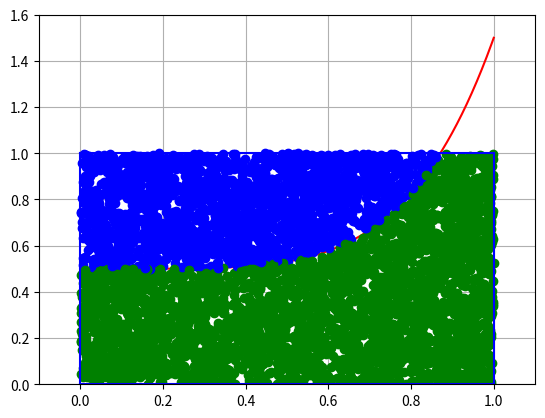

Recreate this plot in Python.
import matplotlib.pyplot as plt
import numpy as np

class Curve:
    def __init__(self, start, stop, nbr_points=5432):
        self.start = start
        self.stop = stop
        self.nbr_points = nbr_points

    def _f(self, x):
        return x**5

    def plot_curve(self):
        x_curve = np.linspace(self.start, self.stop, 1000)
        plt.plot(x_curve, self._f(x_curve) + 0.5, 'r')

    def determine_position(self, x, y):
        if y > self._f(x) + 0.5:
            return 'above'
        else:
            return 'below'

    def generate_points(self):
        x_points = np.random.rand(self.nbr_points)
        y_points = np.random.rand(self.nbr_points)

        surface_bleu = 0
        surface_verte = 0

        for i in range(len(x_points)):
            if self.determine_position(x_points[i], y_points[i]) == 'above':
                plt.plot(x_points[i], y_points[i], 'bo')
                surface_bleu += 1
            else:
                plt.plot(x_points[i], y_points[i], 'go')
                surface_verte += 1

        surface_bleu /= self.nbr_points
        surface_verte /= self.nbr_points

        surface_bleu *= (self.stop - self.start) * 1.6
        surface_verte *= (self.stop - self.start) * 1.6

        return surface_bleu, surface_verte

    def plot_square_boundaries(self):
        plt.plot([self.start, self.stop], [0, 0], 'b')
        plt.plot([self.start, self.stop], [1, 1], 'b')
        plt.plot([self.start, self.start], [0, 1], 'b')
        plt.plot([self.stop, self.stop], [0, 1], 'b')

        plt.xlim(self.start - 0.1, self.stop + 0.1)
        plt.ylim(0, 1.6)

        plt.grid(True)
        plt.show()

# Utilisation de la classe
curve = Curve(0, 1)
curve.plot_curve()
surface_bleu, surface_verte = curve.generate_points()
print("Surface en bleu:", surface_bleu)
print("Surface en vert:", surface_verte)
curve.plot_square_boundaries()
